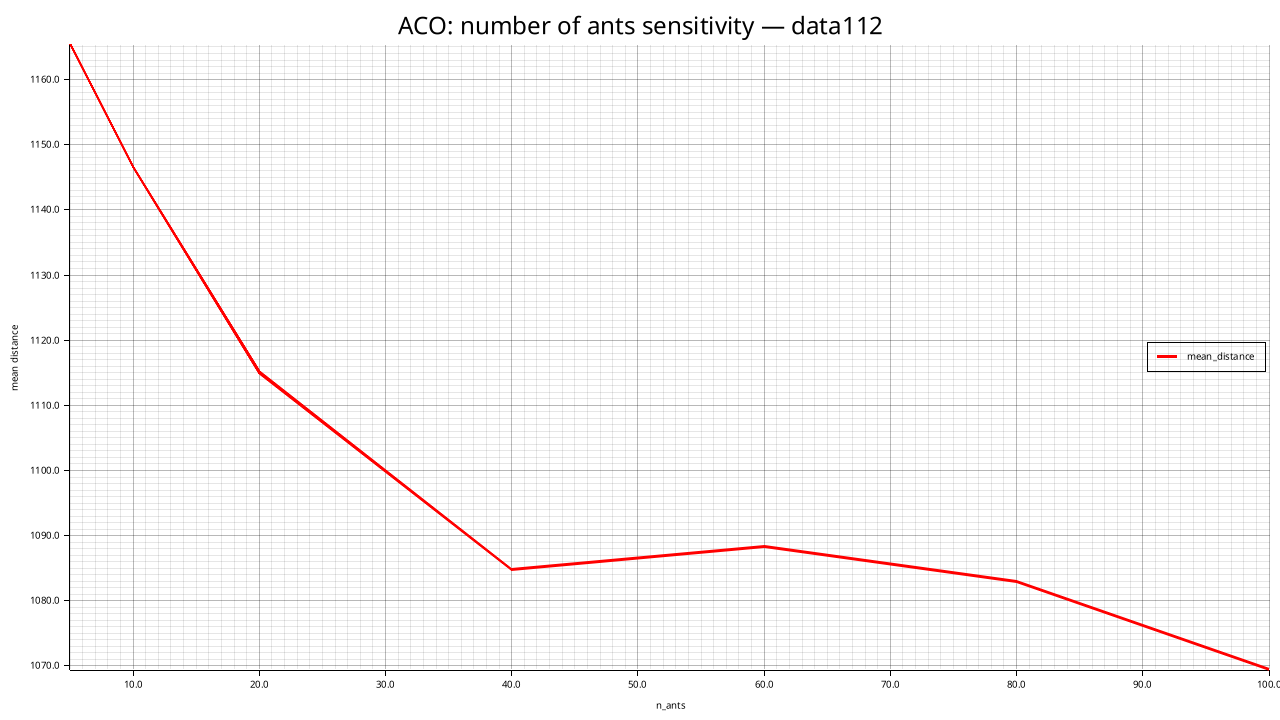

The file beside this chart, header and first rows:
n_ants, mean_distance, std_distance, feasible_rate, mean_elapsed_ms
5, 1165, 21.5, 0.000, 1766
10, 1147, 31.22, 0.000, 3491
20, 1115, 11.58, 0.000, 6079
40, 1085, 10.03, 0.000, 12000
60, 1088, 18.97, 0.000, 18165
80, 1083, 23.05, 0.000, 23907
100, 1069, 23.52, 0.000, 29997
